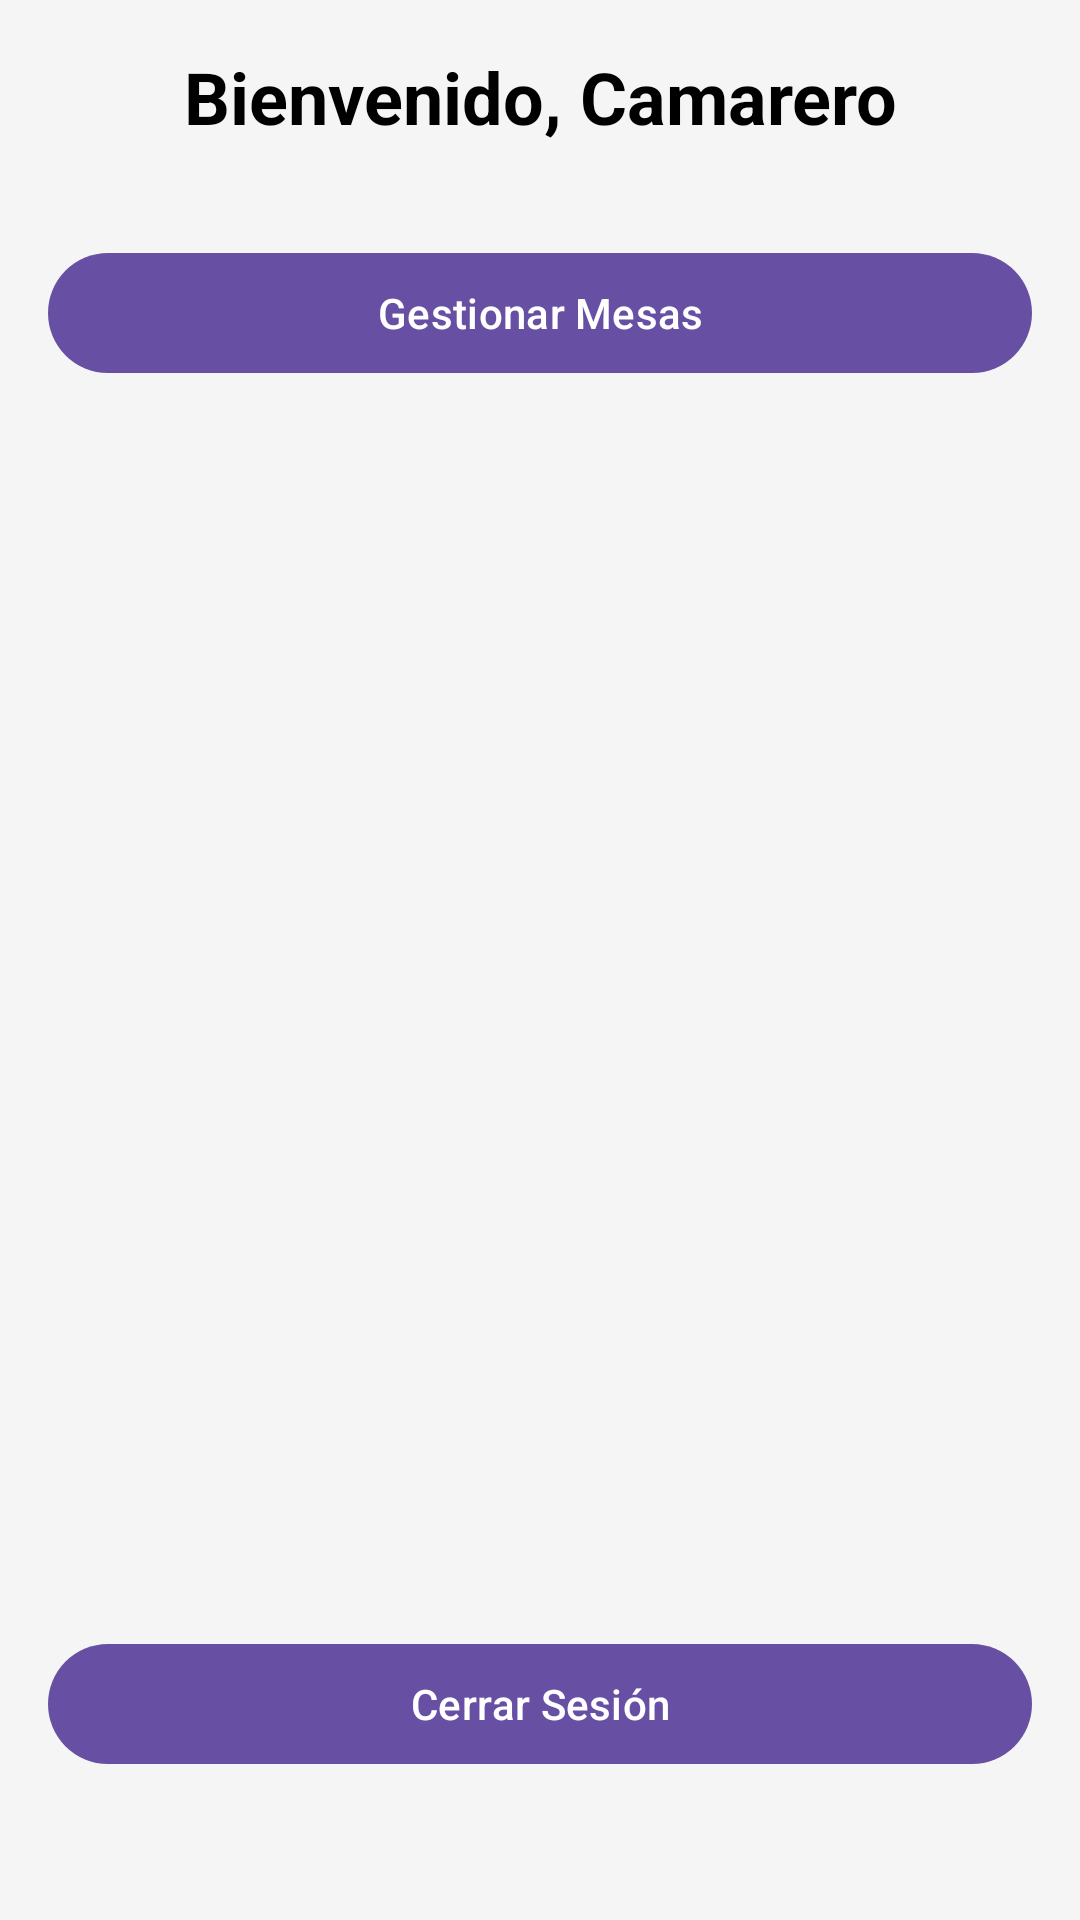

This screen was rendered from an Android layout file. Write that file and the resources it references.
<!-- AndroidManifest.xml: application theme Theme.ComandasBar -->
<!-- res/layout/activity_main.xml -->
<?xml version="1.0" encoding="utf-8"?>
<androidx.constraintlayout.widget.ConstraintLayout
    xmlns:android="http://schemas.android.com/apk/res/android"
    xmlns:app="http://schemas.android.com/apk/res-auto"
    android:layout_width="match_parent"
    android:layout_height="match_parent"
    android:padding="16dp"
    android:background="@color/background">

    
    <TextView
        android:id="@+id/tvBienvenida"
        android:layout_width="0dp"
        android:layout_height="wrap_content"
        android:text="Bienvenido, Camarero"
        android:textSize="24sp"
        android:textStyle="bold"
        android:textColor="@color/black"
        android:gravity="center"
        app:layout_constraintTop_toTopOf="parent"
        app:layout_constraintStart_toStartOf="parent"
        app:layout_constraintEnd_toEndOf="parent"/>

    
    <com.google.android.material.button.MaterialButton
        android:id="@+id/btnGestionMesas"
        android:layout_width="0dp"
        android:layout_height="wrap_content"
        android:text="Gestionar Mesas"
        android:icon="@drawable/ic_table"
       app:iconPadding="8dp"
        app:iconGravity="textStart"
        app:layout_constraintTop_toBottomOf="@id/tvBienvenida"
        app:layout_constraintStart_toStartOf="parent"
        app:layout_constraintEnd_toEndOf="parent"
        android:layout_marginTop="32dp"/>


    
    <com.google.android.material.button.MaterialButton
        android:id="@+id/btnCerrarSesion"
        android:layout_width="0dp"
        android:layout_height="wrap_content"
        android:text="Cerrar Sesión"
        android:icon="@drawable/ic_logout"
        app:iconPadding="8dp"
        app:iconGravity="textStart"
        app:layout_constraintBottom_toBottomOf="parent"
        app:layout_constraintStart_toStartOf="parent"
        app:layout_constraintEnd_toEndOf="parent"
        android:layout_marginBottom="32dp"/>

</androidx.constraintlayout.widget.ConstraintLayout>
<!-- resources referenced by this layout -->
<resources>
  <color name="background">#F5F5F5</color>
  <color name="black">#FF000000</color>
  <!-- drawable ic_table (drawable) -->
  <vector xmlns:android="http://schemas.android.com/apk/res/android"
      android:width="24dp"
      android:height="24dp"
      android:viewportWidth="960"
      android:viewportHeight="960">
    <path
        android:pathData="M320,760h60v-270q26,-8 43,-28.5t17,-49.5v-152q0,-8 -6,-14t-14,-6q-8,0 -14,6t-6,14v100h-30v-100q0,-8 -6,-14t-14,-6q-8,0 -14,6t-6,14v100h-30v-100q0,-8 -6,-14t-14,-6q-8,0 -14,6t-6,14v152q0,29 17,49.5t43,28.5v270ZM560,760h60v-254q33,-16 51.5,-51t18.5,-82q0,-57 -28.5,-95T590,240q-43,0 -71.5,38T490,373q0,47 18.5,82t51.5,51v254ZM160,880q-33,0 -56.5,-23.5T80,800v-640q0,-33 23.5,-56.5T160,80h640q33,0 56.5,23.5T880,160v640q0,33 -23.5,56.5T800,880L160,880ZM160,800h640v-640L160,160v640ZM160,800v-640,640Z"
        android:fillColor="#000000"/>
  </vector>
  <style name="Theme.ComandasBar" parent="Base.Theme.ComandasBar" />
  <style name="Base.Theme.ComandasBar" parent="Theme.Material3.DayNight.NoActionBar">
          
          
      </style>
</resources>
